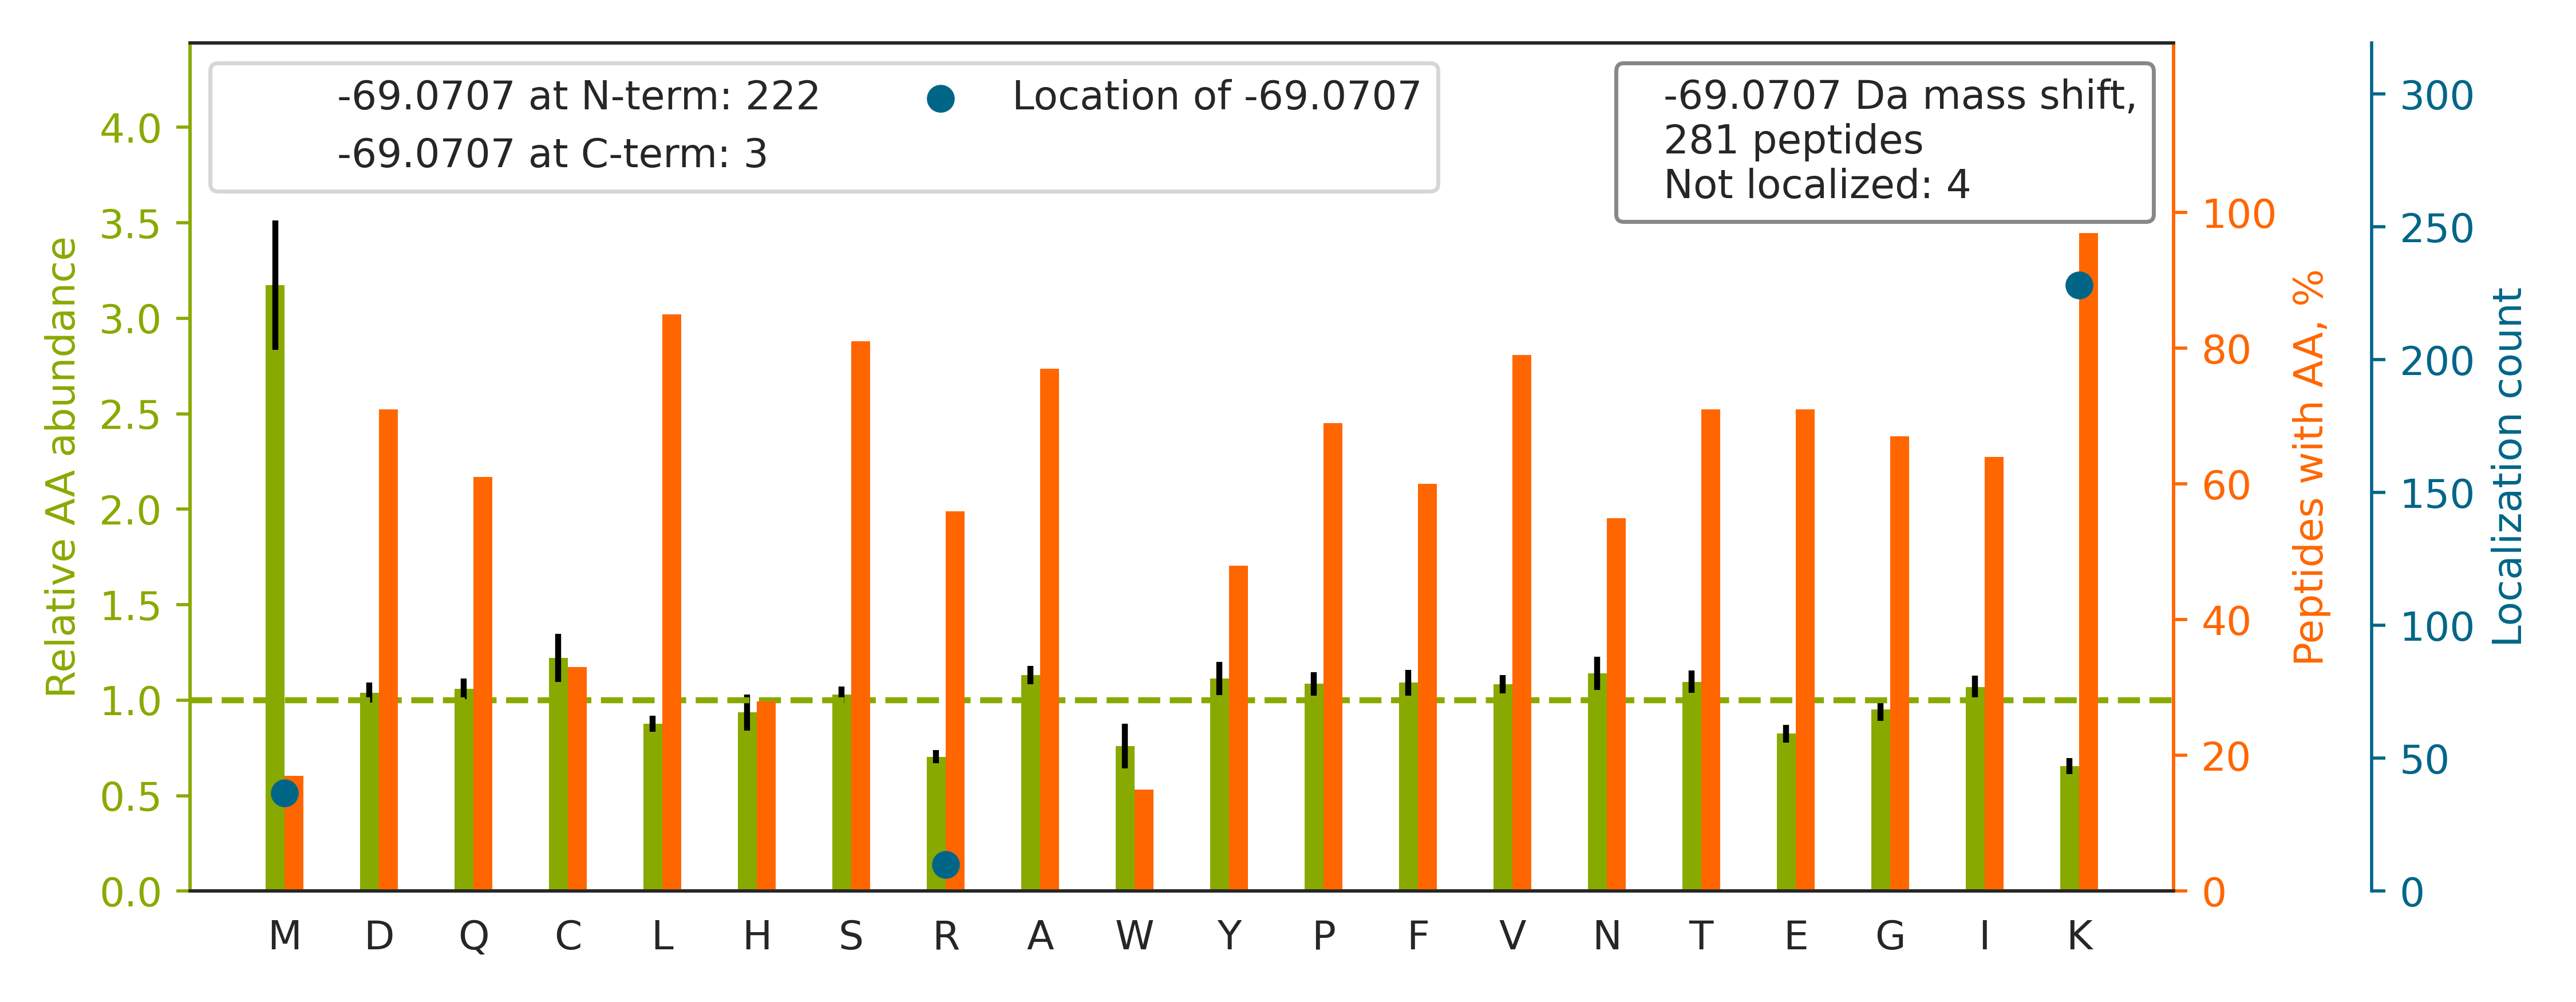

The file beside this chart, header and first rows:
top isoform	localization score	spectrum
K.K[-69]CQCDELCSYYQSCCTDYTAECKPQVTR.G	1.0	88CPTAC_COprospective_W_VU_20160705_11CO…
R.K[-69]LGCEVLGVSVDSQFTHLAWINTPR.K	1.0	88CPTAC_COprospective_W_VU_20160705_11CO…
K.K[-69]ICDFENASKPQSIQESTGSIIEVLSK.I	0.9993	27CPTAC_COprospective_W_VU_20150810_22CO…
K.K[-69]DSEDNPQTLLFSATCPHWVFNVAK.K	1.0	65CPTAC_COprospective_W_VU_20160322_05CO…
R.K[-69]ELEQVCNPIISGLYQGAGGPGPGGFGAQGPK.…	1.0	27CPTAC_COprospective_W_VU_20150810_22CO…
R.K[-69]DGNASGTTLLEALDCILPPTRPTDKPLR.L	1	54CPTAC_COprospective_W_VU_20160226_01CO…
K.K[-69]ILCEAPVESVVQVSGTVISRPAGQENPK.M	1	02CPTAC_COprospective_W_VU_20150624_01CO…
R.K[-69]DGSCGVAYVVQEPGDYEVSVK.F	1.0	51CPTAC_COprospective_W_VU_20160215_16CO…
R.K[-69]IWCFGPDGTGPNILTDITK.G	1.0	88CPTAC_COprospective_W_VU_20160705_11CO…
R.K[-69]TCTTVAFTQVNSEDK.G	1.0	49CPTAC_COprospective_W_VU_20151222_11CO…
R.K[-69]AGICFGDSGGPLICDGIIQGIDSFVIWGCATR…	1.0	37CPTAC_COprospective_W_VU_20150904_16CO…
K.K[-69]YLLSQSSPAPLTAAEEELR.Q	1.0	54CPTAC_COprospective_W_VU_20160226_01CO…
K.K[-69]NFESLSEAFSVASAAAVLSHNR.Y	1.0	58CPTAC_COprospective_W_VU_20160318_11CO…
R.K[-69]CFSIDNPGYEPEVVAVHPGGDTVAIGGVDGNV…	1.0	58CPTAC_COprospective_W_VU_20160318_11CO…
K.K[-69]INESTQNWHQLENIGNFIK.A	1.0	66CPTAC_COprospective_W_VU_20160323_11CO…
K.K[-69]CPDYTCPITFSSPADITILLDGSASVGSHNFD…	1.0	69CPTAC_COprospective_W_VU_20160407_22CO…
K.K[-69]LNCQVIGASVDSHFCHLAWVNTPK.K	1.0	31CPTAC_COprospective_W_VU_20150810_11CO…
K.K[-69]VWLDPNETNEIANANSR.Q	1.0	35CPTAC_COprospective_W_VU_20150901_16CO…
K.K[-69]VNVTVDYIRPASPATETVPAFSER.T	1	03CPTAC_COprospective_W_VU_20150624_05CO…
R.K[-69]DLYANTVLSGGTTMYPGIADR.M	1	27CPTAC_COprospective_W_VU_20150810_22CO…
K.K[-69]LTPFIIQENLNLALNSASAIGCHVVNIGAEDL…	1	37CPTAC_COprospective_W_VU_20150904_16CO…
K.K[-69]VQVPNCDEIFYAGTGNLLLR.D	1.0	36CPTAC_COprospective_W_VU_20150824_11CO…
K.K[-69]NLDSTTVAVHGEEIYCK.S	1.0	38CPTAC_COprospective_W_VU_20150904_11CO…
R.K[-69]AAVSHWQQQSYLDSGIHSGATTTAPSLSGK.G	1	39CPTAC_COprospective_W_VU_20150909_09CO…
K.K[-69]SQIFSTASDNQPTVTIK.V	1.0	21CPTAC_COprospective_W_VU_20151112_20CO…
K.K[-69]YNSQNQSNNQFVLYR.I	1.0	60CPTAC_COprospective_W_VU_20160311_27CO…
K.K[-69]YSDVEVPASVTGYSFASDGDSGTCSPLR.H	1.0	03CPTAC_COprospective_W_VU_20150624_05CO…
R.KALEETM[-69]AFTTQALASVAYQVGNLAGHTLR.M	0.6815	85CPTAC_COprospective_W_VU_20160630_11CO…
K.K[-69]IIPTLEEGLQLPSPTATSQLPLESDAVECLNY…	1.0	62CPTAC_COprospective_W_VU_20160311_05CO…
K.K[-69]EGPYDVVVLPGGNLGAQNLSESAAVK.E	1	16CPTAC_COprospective_W_VU_20151102_09CO…
K.K[-69]QAQVATGGGPGAPPGSQPDYSAAWAEYYR.Q	1	17CPTAC_COprospective_W_VU_20150807_09CO…
K.K[-69]LNNLTFLYLDHNALESVPLNLPESLR.V	1.0	53CPTAC_COprospective_W_VU_20160226_11CO…
K.K[-69]YGPVFTIYLGPWRPVVVLVGQEAVR.E	1	37CPTAC_COprospective_W_VU_20150904_16CO…
R.K[-69]QTIDNSQGAYQEAFDISK.K	1.0	62CPTAC_COprospective_W_VU_20160311_05CO…
R.K[-69]CCVECPPCPAPPVAGPSVFLFPPKPK.D	1.0	73CPTAC_COprospective_W_VU_20160422_11CO…
K.KVADALTNAVAHVDDM[-69]PNALSALSDLHAHK.L	0.8314	17CPTAC_COprospective_W_VU_20150807_09CO…
R.K[-69]ICYQEVSQCFGVLSSR.I	1.0	05CPTAC_COprospective_W_VU_20150915_05CO…
K.K[-69]VLGAFSDGLAHLDNLK.G	1.0	60CPTAC_COprospective_W_VU_20160311_27CO…
K.K[-69]ILATPPQEDAPSVDIANIR.M	1.0	68CPTAC_COprospective_W_VU_20160406_14CO…
R.KMKPLDGSALYTGSALDFVR.N		90CPTAC_COprospective_W_VU_20160728_11CO…
K.K[-69]TCESDTLEALLLTASERPKPLLFK.G	1	86CPTAC_COprospective_W_VU_20160628_11CO…
K.K[-69]NGQHVASSPIPVVISQSEIGDASR.V	1.0	34CPTAC_COprospective_W_VU_20150824_11CO…
R.K[-69]TQPYDVYDQVEFDVPVGSR.G	1.0	60CPTAC_COprospective_W_VU_20160311_27CO…
K.K[-69]GNVVFGEPITASLGIDGTHYWSK.N	1.0	30CPTAC_COprospective_W_VU_20150810_20CO…
K.K[-69]CEVLCSQSNKPVTLTVEQSR.L	0.9999	56CPTAC_COprospective_W_VU_20160303_01CO…
R.K[-69]IPNPDFFEDLEPFR.M	1.0	65CPTAC_COprospective_W_VU_20160322_05CO…
K.K[-69]IYQNIQDGSLDLNAAESGVQHKPSAPQGGR.L	1	37CPTAC_COprospective_W_VU_20150904_16CO…
K.K[-69]GIVDQSQQAYQEAFEISK.K	1.0	41CPTAC_COprospective_W_VU_20151124_21CO…
K.DYIALNEDLR[-69]SWTAADTAAQITQR.K	1	14CPTAC_COprospective_W_VU_20151030_06CO…
R.K[-69]ACGDSTLTQITAGLDPVGR.I	1.0	72CPTAC_COprospective_W_VU_20160422_05CO…
K.K[-69]YVATLGVEVHPLVFHTNR.G	1.0	32CPTAC_COprospective_W_VU_20150818_20CO…
K.K[-69]NVSINTVTYEWAPPVQNQALAR.Q	1.0	40CPTAC_COprospective_W_VU_20150909_05CO…
K.K[-69]AFCEPGNVENNGVLSFIK.H	1.0	26CPTAC_COprospective_W_VU_20150810_05CO…
R.K[-69]GLIAAICAGPTALLAHEIGFGSK.V	1	81CPTAC_COprospective_W_VU_20160915_11CO…
R.K[-69]DLSSPSQYDTGVALTGLSCFVTPDLAR.D	1.0	64CPTAC_COprospective_W_VU_20160318_11CO…
R.K[-69]CSAAALDVLANVFR.E	1.0	05CPTAC_COprospective_W_VU_20150915_05CO…
K.K[-69]ITAFVPNDGCLNFIEENDEVLVAGFGR.K	1.0	53CPTAC_COprospective_W_VU_20160226_11CO…
R.K[-69]ATQQAEQLSNELATER.S	1.0	92CPTAC_COprospective_W_VU_20160728_11CO…
K.K[-69]NLVEQHIQDIVVHYTFNK.V	1.0	34CPTAC_COprospective_W_VU_20150824_11CO…
R.K[-69]YGGPPPDSVYSGQQPSVGTEIFVGK.I	1.0	54CPTAC_COprospective_W_VU_20160226_01CO…
... 221 more rows
